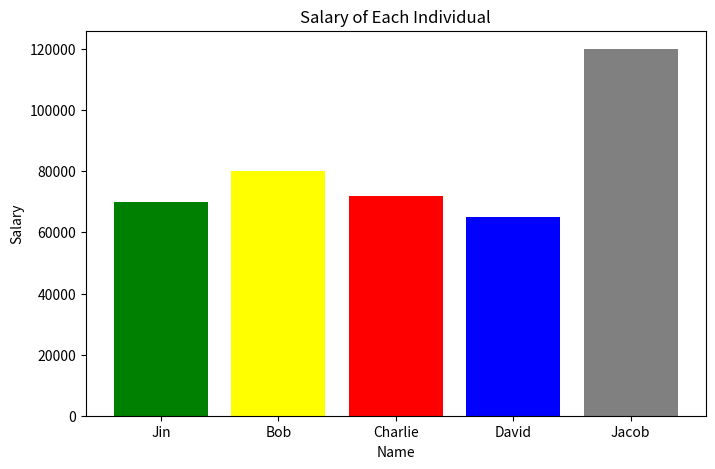

Reproduce this figure in Python.
#Data Analysis and Visualization of Salary Data
# Import necessary libraries
import pandas as pd
import matplotlib.pyplot as plt

# Step 2: Creating a Sample Dataset
data = {
    'Name': ['Jin', 'Bob', 'Charlie', 'David', 'Jacob'],
    'Age': [23, 35, 45, 22, 26],
    'Salary': [70000, 80000, 72000, 65000, 120000],
    'colors': ['Green', 'yellow', 'red', 'blue', 'gray']
}

# Convert the data dictionary into a DataFrame
df = pd.DataFrame(data)

# Display the DataFrame
print("DataFrame:")
print(df)

# Calculate the average age
average_age = df['Age'].mean()
print(f"Average Age: {average_age}")

# Calculate the average salary
average_salary = df['Salary'].mean()
print(f"Average Salary: {average_salary}")

# Plotting Age vs Salary
plt.figure(figsize=(8, 5))
plt.bar(df['Name'], df['Salary'], color= df['colors'])
plt.xlabel('Name')
plt.ylabel('Salary')
plt.title('Salary of Each Individual')
plt.show()

